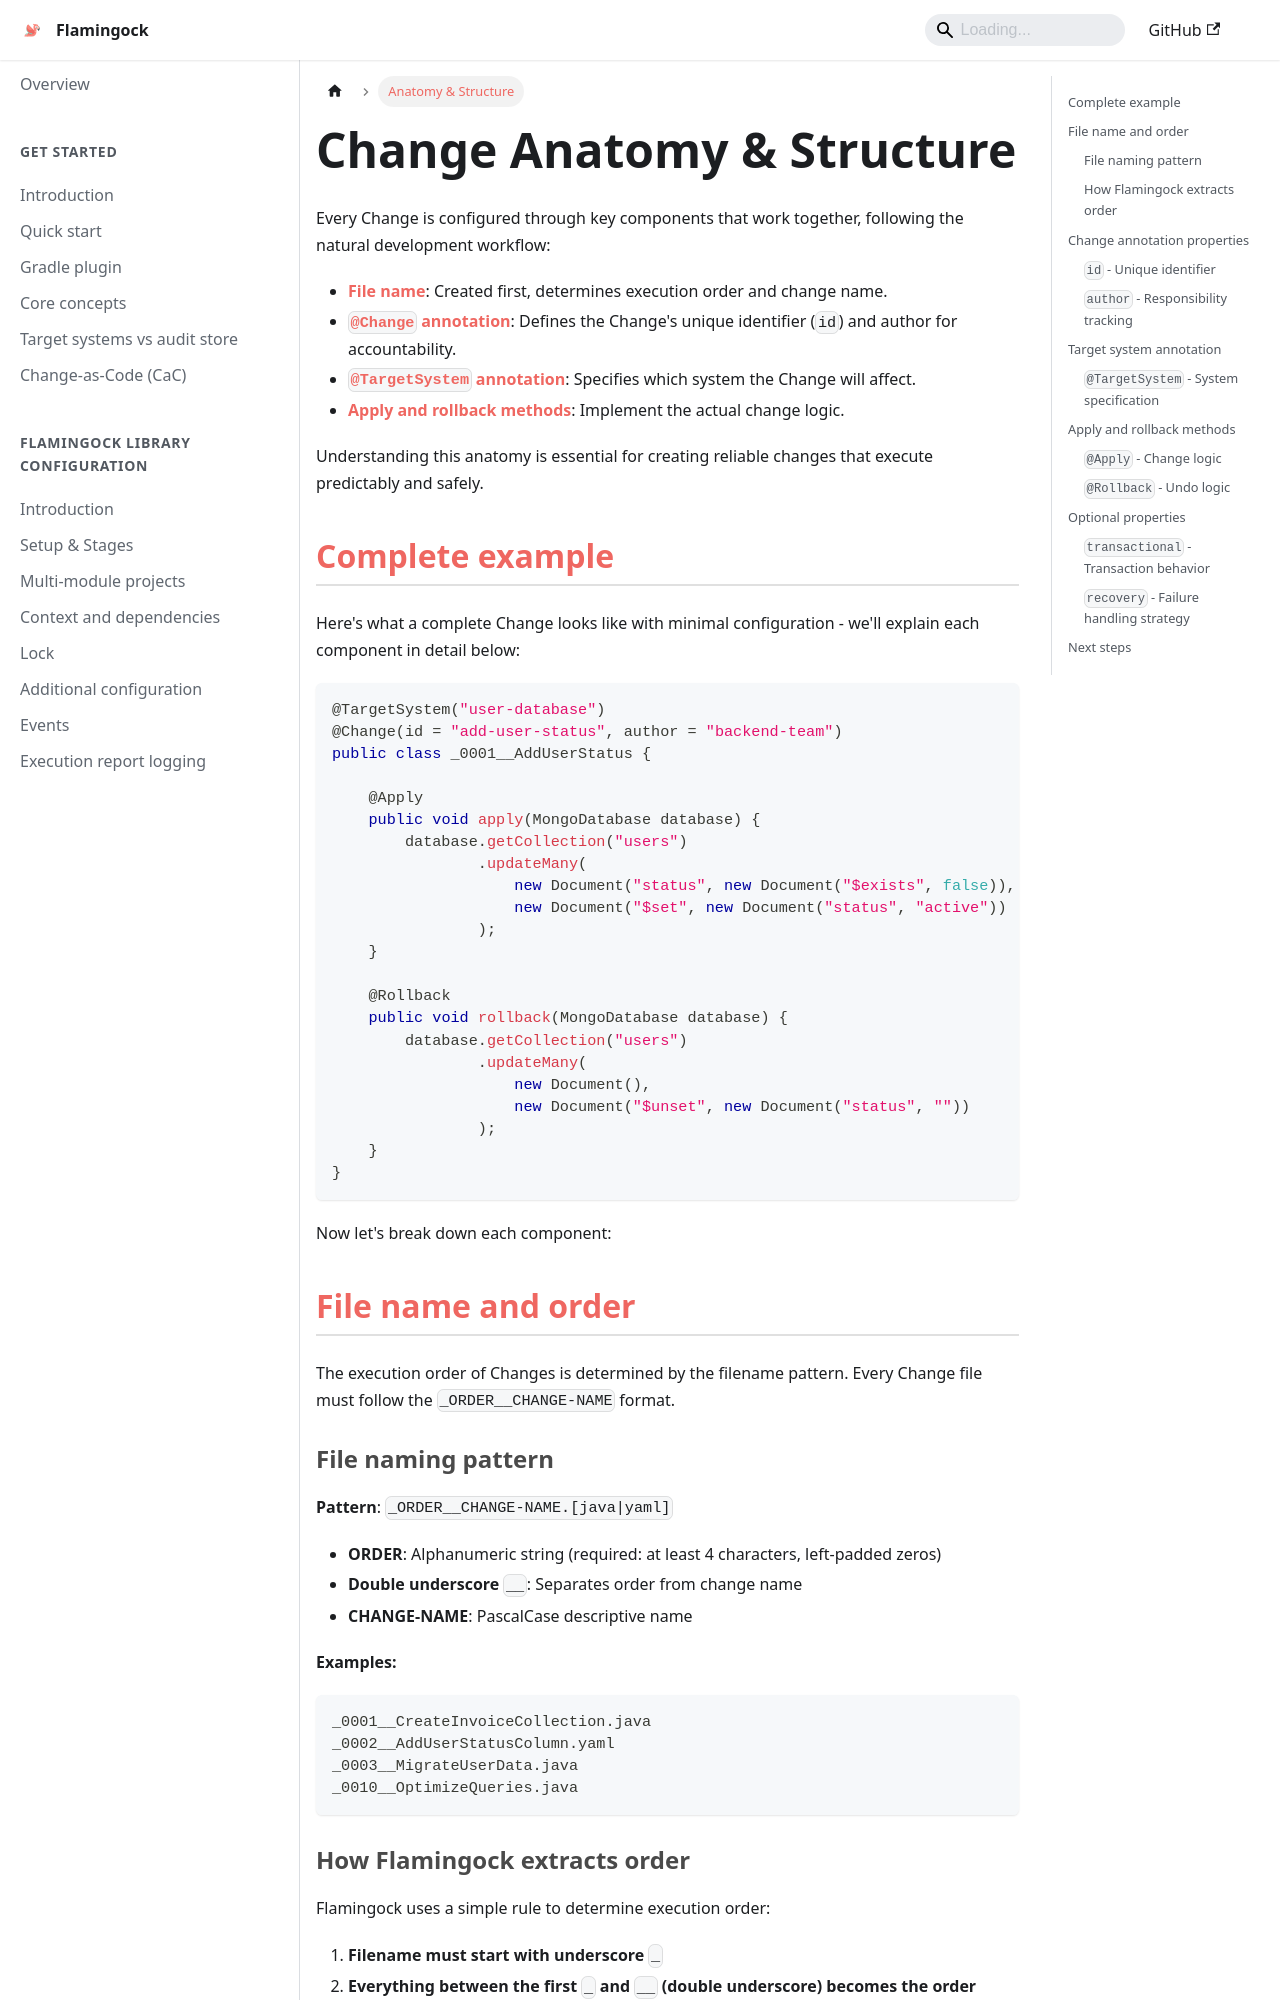

repository: flamingock/flamingock.github.io · page: changes/anatomy-and-structure.html · generator: docusaurus

---
title: Anatomy & Structure
sidebar_position: 2
---

# Change Anatomy & Structure

Every Change is configured through key components that work together, following the natural development workflow:

- **[File name](#file-name-and-order)**: Created first, determines execution order and change name.
- **[`@Change` annotation](#change-annotation-properties)**: Defines the Change's unique identifier (`id`) and author for accountability. 
- **[`@TargetSystem` annotation](#target-system-annotation)**: Specifies which system the Change will affect.
- **[Apply and rollback methods](#apply-and-rollback-methods)**: Implement the actual change logic.

Understanding this anatomy is essential for creating reliable changes that execute predictably and safely.

## Complete example

Here's what a complete Change looks like with minimal configuration - we'll explain each component in detail below:

```java
@TargetSystem("user-database")
@Change(id = "add-user-status", author = "backend-team")
public class _0001__AddUserStatus {

    @Apply
    public void apply(MongoDatabase database) {
        database.getCollection("users")
                .updateMany(
                    new Document("status", new Document("$exists", false)),
                    new Document("$set", new Document("status", "active"))
                );
    }

    @Rollback
    public void rollback(MongoDatabase database) {
        database.getCollection("users")
                .updateMany(
                    new Document(),
                    new Document("$unset", new Document("status", ""))
                );
    }
}
```

Now let's break down each component:

## File name and order

The execution order of Changes is determined by the filename pattern. Every Change file must follow the `_ORDER__CHANGE-NAME` format.
